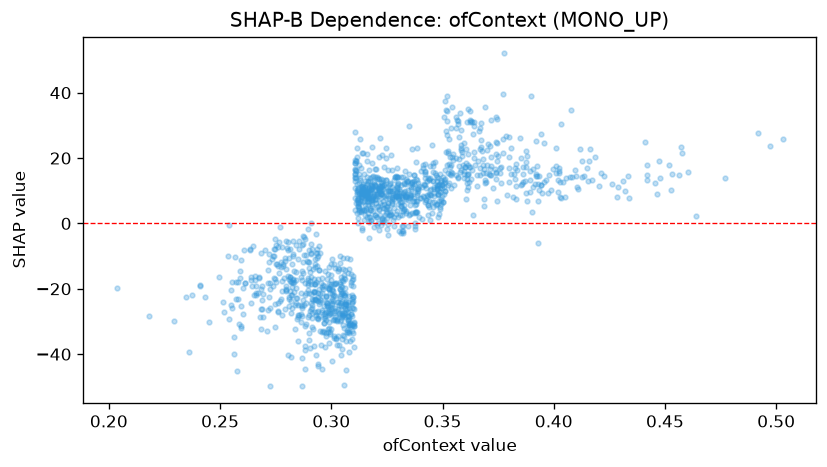

The data file committed next to this chart (first rows):
feature_value, shap_value
0.3037, -27.41
0.3603, 7.384
0.3113, 9.547
0.357, 14.12
0.3165, 12.72
0.3305, 7.406
0.3093, -17.34
0.2942, -9.917
0.3355, 8.753
0.3523, 11.78
0.2888, -9.729
0.2967, -33.26
0.3048, -38.56
0.3147, 8.705
0.2977, -27.11
0.2788, -16.64
0.3252, 3.401
0.3375, -1.697
0.3725, 10.74
0.3012, -21.88
0.3255, 6.295
0.3573, 17.44
0.2927, -18.5
0.3232, 13.42
0.3543, 20.21
0.298, -24.44
0.3042, -40.4
0.3105, 13.09
0.3178, 4.168
0.3323, -0.8716
0.311, 16.01
0.353, 12.23
0.2812, -16.87
0.2857, -7.739
0.3172, 0.313
0.2825, -19.42
0.2827, -17.39
0.324, 2.455
0.3293, 8.38
0.266, -19.25
0.328, 10.65
0.3877, 18.73
0.333, 8.289
0.2993, -27.61
0.2518, -27.05
0.3182, 23.34
0.3007, -29.53
0.3438, 13.63
0.3022, -26.79
0.3702, 17.88
0.392, 14.46
0.2575, -45.23
0.3095, -31.13
0.3535, 20.19
0.287, -49.81
0.2758, -27.13
0.3347, 7.018
0.2925, -12.38
0.2905, -17.72
0.3393, 11.36
... 1,279 more rows
